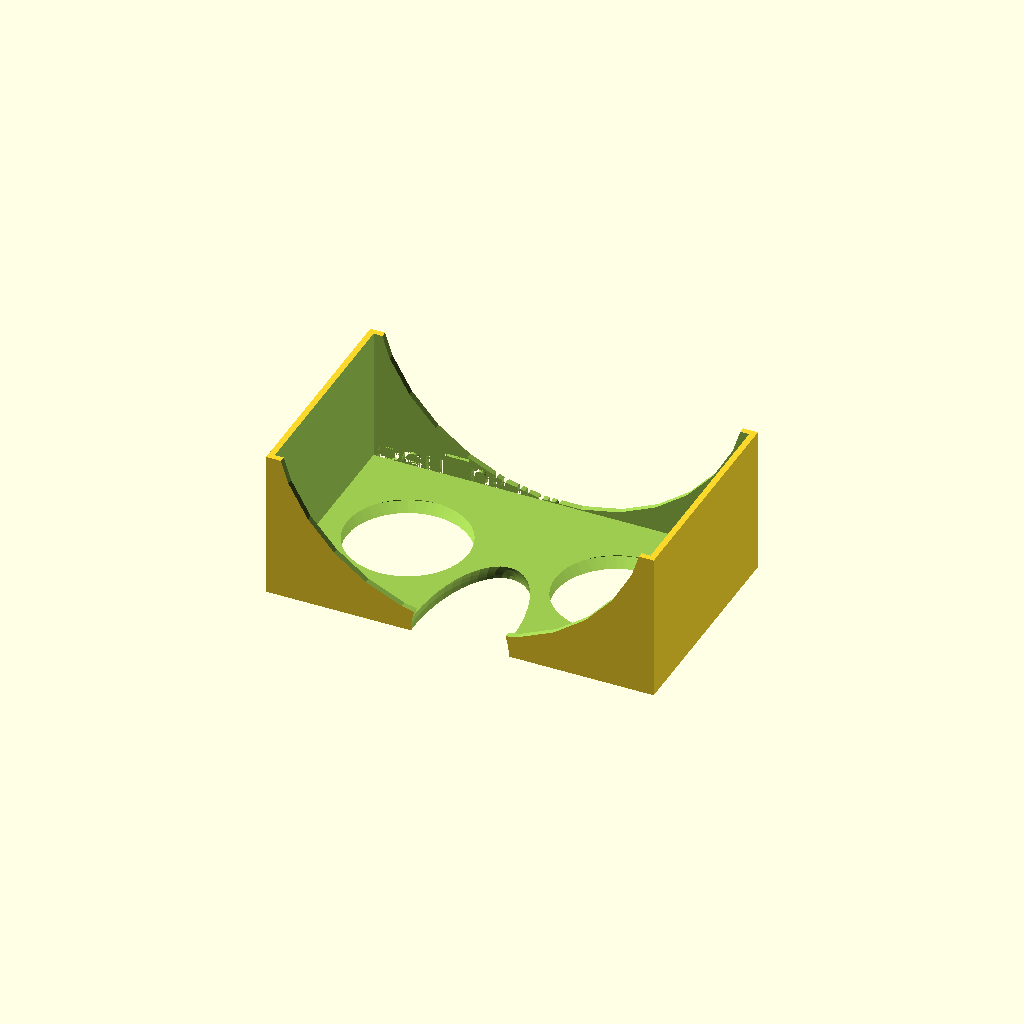
Cell 1 — every parameter at its default value.
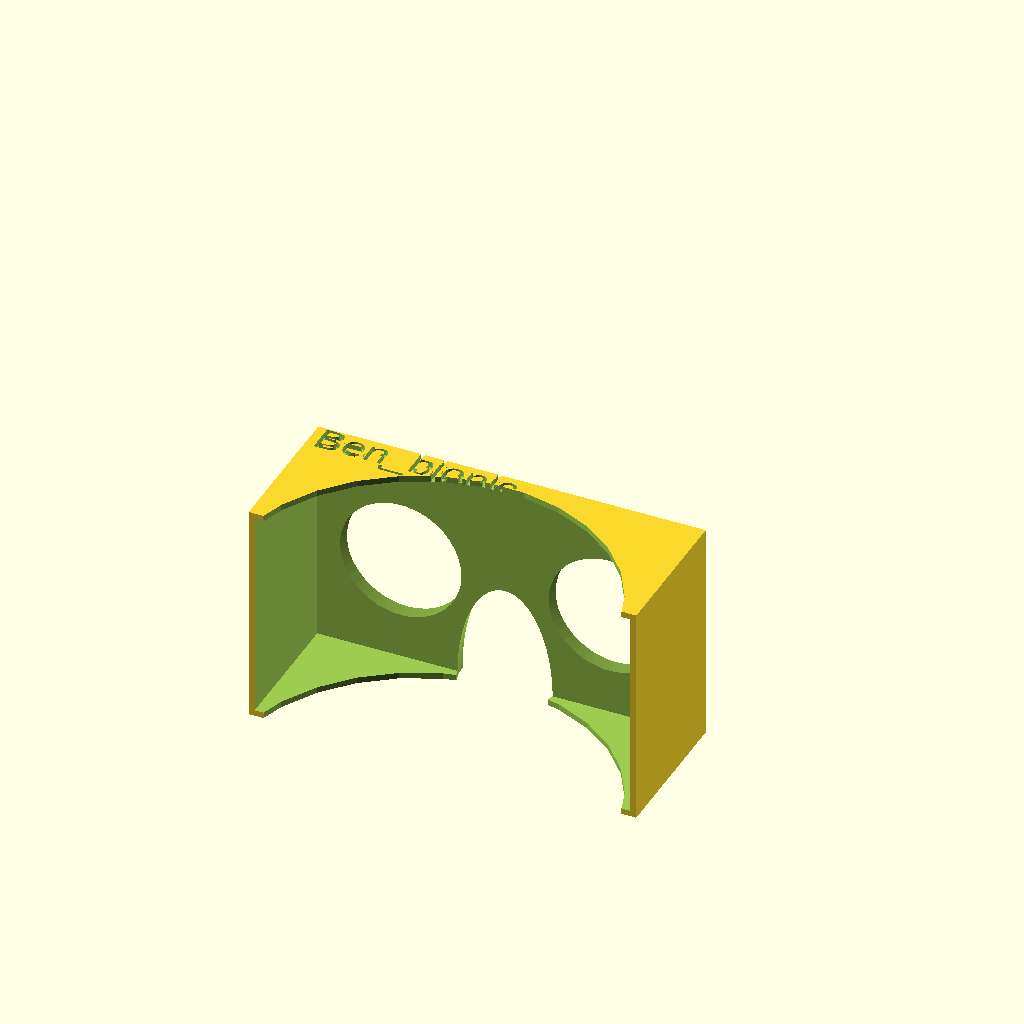
Cell 2 — make_printable set to false, the other parameters unchanged.
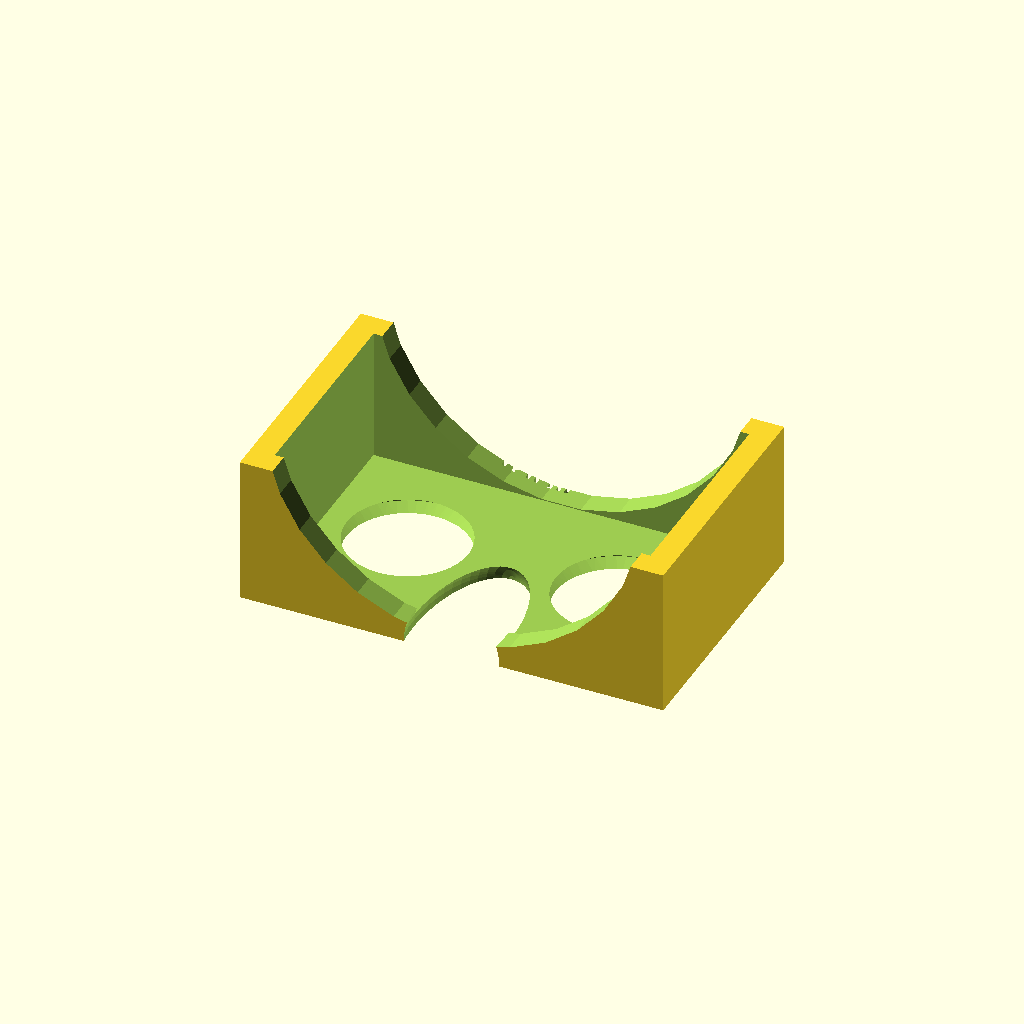
Cell 3: the same model with wall_thickness = 8.
One fixed orthographic camera (rotation 55°, 0°, 25°; colour scheme Cornfield) for every cell.
The OpenSCAD source (inputs/thingiverse/files/thing-1722457/files/headset.scad):
     ///////////////////////////////////////////////////////////
    //////// This project was done by Benjamin Engel  ///////////
   //////// Twitter @ben_bionic ///////////////////////////////
  //////// Google benengel94  ///////////////////////////////
 //////// github benbeezy //////////////////////////////////
///////////////////////////////////////////////////////////


  ////////////////////////////////////////////////////////
 ///////////////// EVERYTHING IS IN MM /////////////////
////////////////////////////////////////////////////////

/* [General] */
make_this = "face";	// [first:face,second:front,third:both,forth:strap]
make_printable = true; // [true,false]

/* [Phone Settings] */
phone_height = 126;
phone_width = 71;
phone_thickness = 8.636;

/* [Face Settings] */
face_curve = phone_height/2;
//IPD
eye_gap = 70;
nose_width = 33;
nose_depth = 20;
nose_height = phone_width/2;

/* [Print Settings] */
wall_thickness = 2; // [1:8]
layer_height=.5;

/* [Strap Settings] */
stretch_strength = 3;

/* [Lense Settings] */
lense_diamiter = 50;
lense_thickness = 10;
outer_thickness= 2;
focal_length= 50;
face_plate_thickness = 5;

/* [Label It] */
your_name = "Ben_bionic";
phone_name = "Nexus";

/* head strap */
head_strap_mount = true; // [true,false] 
head_strap_width = 40;
head_strap_mount_thickness = 5;
head_strap_thickness = 2.5;


/* [magnet] */
add_magnet = true; // [true,false] 
magnet_gap = 2;
innder_magnet_diamiter = 20;
outer_magnet_diamiter = 19; 
outer_magnet_thickness = 6;
magnet_position = 10;








//oporations

module front() {
	intersection(){
		translate([-phone_height,0,-phone_width]) cube([phone_height*2,focal_length,phone_width*2]);
		difference(){
			front_added();
			front_taken();
		}
	}
}

module face() {
		difference(){
			face_added();
			face_taken();
		}

}

//functions

if (make_this=="front" || make_this=="both") {
	if (make_printable == true){
		rotate([90,0,0]) front();
	}
	else{
		front();
	}
}

	if (make_this=="face" || make_this=="both") {
		if (make_printable == true){
			rotate([-90,0,0]) face();
		}
		else{
			face();
		}
	}

if (make_this=="strap"){
			strap();
}


//modules
		module head_strap_mount(){
			module taken(){
				translate([(phone_height/2)+wall_thickness+head_strap_thickness,head_strap_mount_thickness/2,0]) cube([head_strap_thickness,50,head_strap_width], center=true);
				translate([(phone_height/2)+wall_thickness+head_strap_thickness*3,head_strap_mount_thickness/2,0]) cube([head_strap_thickness,50,head_strap_width], center=true);
			}
			module added(){
				translate([(phone_height/2)+wall_thickness+head_strap_thickness*2.5,head_strap_mount_thickness/2,0]) cube([head_strap_thickness*5,head_strap_mount_thickness,head_strap_width+head_strap_mount_thickness], center=true);
			}
			module head_strap_fin(){
				difference(){
					added();
					taken();
				}
			}
			head_strap_fin();
			mirror([1,0,0]) head_strap_fin();
		}
		
		module nose(){
				translate([0,0,-phone_width/2]) scale([nose_width,nose_depth*2,nose_height*2]) sphere(d=1, $fn=50);;
		}
		module outside_magnet(){
			translate([phone_height/2,focal_length/2,outer_magnet_diamiter/2])difference(){
				hull(){
					sphere(d=outer_magnet_diamiter+4);
					translate([0,0,-outer_magnet_diamiter]) sphere(d=outer_magnet_diamiter+4);
				}
				translate([outer_magnet_diamiter/2-outer_magnet_thickness,0,0]) hull(){
					rotate([0,90,0]) cylinder(d=outer_magnet_diamiter, h=50);
					translate([0,0,-outer_magnet_diamiter]) rotate([0,90,0]) cylinder(d=outer_magnet_diamiter, h=50);
				}
				translate([-100,-50,-50]) cube([100,100,100]);
				translate([-50+outer_magnet_diamiter/2-outer_magnet_thickness-magnet_gap,0,0]) rotate([0,90,0]) cylinder(d=outer_magnet_diamiter, h=50);
			}
		}
		
		module inner_magnet(){
			translate([phone_height/2,focal_length/2,outer_magnet_diamiter/2])
				translate([-50+outer_magnet_diamiter/2-outer_magnet_thickness-magnet_gap,0,0]) rotate([0,90,0]) cylinder(d=outer_magnet_diamiter, h=50);
		}
		
		module clip(){
			rotate([-90,0,0]) translate([0,-5,0]) difference(){
				rotate([45,0,0]) translate([0,0,1]) cube([10,50,5], center=true);
				translate([-25,-25,-50]) cube([50,50,50]);
				translate([-25,-50,-5]) cube([50,50,50]);
				translate([-25,5,0]) cube([50,50,50]);
			}
		}
		module strap(){
			difference(){
				cube([15,phone_width+focal_length*2+phone_thickness,layer_height*stretch_strength]);
				translate([2.5,2.5,-5])cube([10,10,10]);
				translate([2.5,(phone_width+focal_length*2)-7.5,-5]) cube([10,10,10]);
			}
		}
		module front_added(){
			translate([phone_height/3,0,phone_width/2+wall_thickness]) clip();
			mirror([1,0,0]) translate([phone_height/3,0,phone_width/2+wall_thickness]) clip();
			mirror([0,0,1]) mirror([1,0,0]) translate([phone_height/3,0,phone_width/2+wall_thickness]) clip();
			mirror([0,0,1]) translate([phone_height/3,0,phone_width/2+wall_thickness]) clip();
			
			translate([0,focal_length/2-(lense_thickness/4),0]){
				cube([phone_height+wall_thickness*2,focal_length+(lense_thickness/4),phone_width+wall_thickness*2], center=true);
			}
			if (add_magnet == true){
				translate([0,0,magnet_position]) outside_magnet();
			}
			if (head_strap_mount == true){
				head_strap_mount();
			}
					
		}
		module front_taken(){
					nose();
			translate([0,(focal_length/2)+3,0]){
				translate([phone_height/4,0,0]) cube([phone_height/2-wall_thickness/2,focal_length,phone_width], center=true);
				mirror([1,0,0]) translate([phone_height/4,0,0]) cube([phone_height/2-wall_thickness/2,focal_length,phone_width], center=true);
				
				
				translate([phone_height/4,-15,0]) rotate([90,0,0]) cylinder(h=focal_length, d=phone_width-10);
				translate([-phone_height/4,-15,0]) rotate([90,0,0]) cylinder(h=focal_length, d=phone_width-10);
				translate([-phone_height/2,-5,phone_width/2+wall_thickness/2]) linear_extrude(height=wall_thickness) {
					text(phone_name);
				}
			}
			if (add_magnet == true){
				translate([0,0,magnet_position]) inner_magnet();
			}
		}
		
		//face
		module face_added(){
			translate([0,-focal_length/2,0]){
				cube([phone_height+wall_thickness*2,focal_length,phone_width+wall_thickness*2], center=true);
			}
		}
		module face_taken(){
					nose();
			translate([0,(-focal_length/2)-face_plate_thickness,0]) cube([phone_height,focal_length,phone_width], center=true);
			translate([0,-face_curve-face_plate_thickness,-phone_width/2-wall_thickness-1]) cylinder(h=phone_width*2, r=face_curve);
			translate([eye_gap/2,(-lense_thickness/2)-(face_plate_thickness/2),0]) lense();
			mirror([1,0,0]) translate([eye_gap/2,(-lense_thickness/2)-(face_plate_thickness/2),0]) lense();
			translate([-phone_height/2,-10,phone_width/2+wall_thickness-2]) linear_extrude(height=3) {
					text(your_name);
				}
		}
		
		//lenses
		module lense(){
			hull(){
				translate([0,lense_thickness/2,0]) scale([lense_diamiter-3,lense_thickness,lense_diamiter-3]) sphere(d=1, $fn=50);
				translate([0,(lense_thickness/2)-outer_thickness/2,0]) rotate([-90,0,0]) cylinder(d=lense_diamiter, h=outer_thickness, $fn=50);
			}
		}
Parameter table extracted from the source (name, type, default, range or options):
make_this: string, default "face", options "first", "second", "third", "forth"
make_printable: bool, default true
phone_height: number, default 126
phone_width: number, default 71
phone_thickness: number, default 8.636
eye_gap: number, default 70
nose_width: number, default 33
nose_depth: number, default 20
wall_thickness: number, default 2, range 1 to 8
layer_height: number, default 0.5
stretch_strength: number, default 3
lense_diamiter: number, default 50
lense_thickness: number, default 10
outer_thickness: number, default 2
focal_length: number, default 50
face_plate_thickness: number, default 5
your_name: string, default "Ben_bionic"
phone_name: string, default "Nexus"
head_strap_mount: bool, default true
head_strap_width: number, default 40
head_strap_mount_thickness: number, default 5
head_strap_thickness: number, default 2.5
add_magnet: bool, default true
magnet_gap: number, default 2
innder_magnet_diamiter: number, default 20
outer_magnet_diamiter: number, default 19
outer_magnet_thickness: number, default 6
magnet_position: number, default 10
